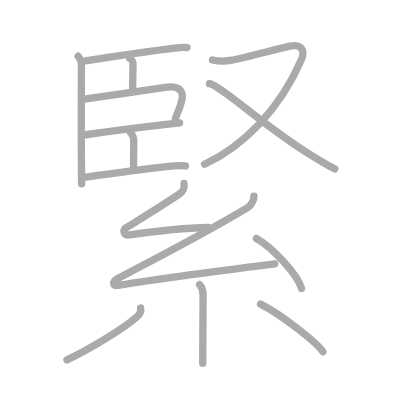
t = 0.00 s
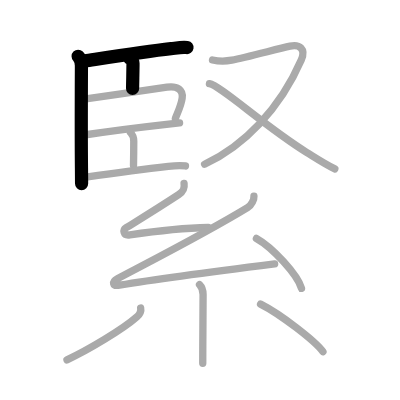
t = 3.00 s
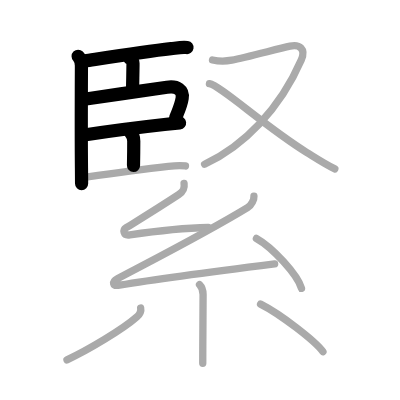
t = 6.00 s
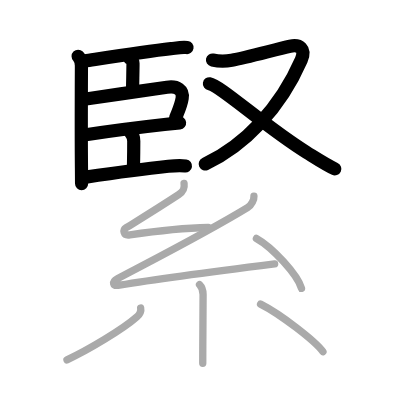
t = 9.00 s
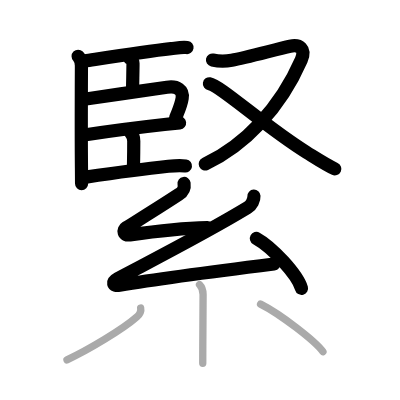
t = 12.00 s
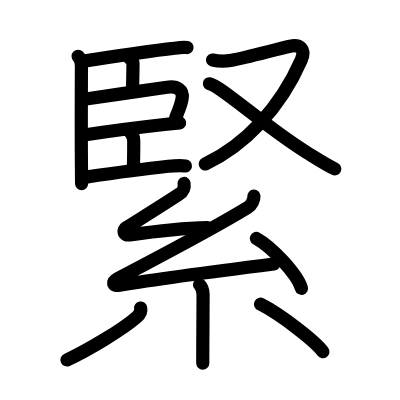
t = 15.00 s

The animated SVG that drew these frames (rendered in a browser with its animation timeline set to each time). Animation: 15 SMIL elements (animate=15); one cycle of 15.00 s.

<?xml version="1.0" standalone="no"?>
<!DOCTYPE svg PUBLIC "-//W3C//DTD SVG 1.1//EN"   "http://www.w3.org/Graphics/SVG/1.1/DTD/svg11.dtd">
<svg width="400px" height="400px"  version="1.1" xmlns="http://www.w3.org/2000/svg">
  <defs>
    <marker id="Triangle" viewBox="0 0 10 10" refX="0" refY="5" markerUnits="strokeWidth" markerWidth="3" style="stroke-opacity:0%;fill:#aaaaaa;" markerHeight="2" orient="auto">
      <path d="M 0 0 L 10 5 L 0 10 z" />
    </marker>
    
    <marker id="Arrow" viewBox="0 0 10 10" refX="5" refY="5" markerUnits="strokeWidth" markerWidth="1.8" style="stroke-opacity:0%;fill:#770000;" markerHeight="2" orient="auto">
      <path d="M 0 4 L 6 4 L 4 1 L 10 5 L 4 9 L 6 6 L 0 6 z" />
        <circle cx="5" cy="5" r="5" />
      </marker>
    
    <marker id="TriangleRed" viewBox="0 0 10 10" refX="0" refY="5" markerUnits="strokeWidth" markerWidth="3" style="stroke-opacity:0%;fill:#CC0000;" markerHeight="2" orient="auto">
      <path d="M 0 0 L 10 5 L 0 10 z" />
    </marker>
    
    <marker id="ArrowRed" viewBox="0 0 10 10" refX="5" refY="5" markerUnits="strokeWidth" markerWidth="1.8" style="stroke-opacity:0%;fill:#CC0000;" markerHeight="2" orient="auto">
      <path d="M 0 4 L 6 4 L 4 1 L 10 5 L 4 9 L 6 6 L 0 6 z" />
        <circle cx="5" cy="5" r="5" />
      </marker>
    
  </defs>
  
  <path style="fill:#ffffff; fill-opacity:100%; fill-rule:evenodd; stroke-width:0;" d="M 0 0 L 400px 0 L 400px 400px L 0 400px L 0 0" />

  <g transform="scale(3.6697247706422 3.6697247706422)">
<path style="fill:none; fill-opacity:0%; fill-rule:evenodd; stroke:#aaaaaa; stroke-opacity:100%; stroke-width: 1.5pt; stroke-linejoin:round; stroke-linecap:round;" d="M21.29 15.33c0.69 0.69 0.9 1.67 0.9 2.58c0 0.35-0.09 18.8 0.01 27.83c0.02 2.22 0.04 3.8 0.03 4.32"></path>
<path style="fill:none; fill-opacity:0%; fill-rule:evenodd; stroke:#aaaaaa; stroke-opacity:100%; stroke-width: 1.5pt; stroke-linejoin:round; stroke-linecap:round;" d="M23.28 16.59c2.91-0.43 15.63-2.47 23.34-3.33c1.31-0.15 2.99-0.52 4.34-0.31"></path>
<path style="fill:none; fill-opacity:0%; fill-rule:evenodd; stroke:#aaaaaa; stroke-opacity:100%; stroke-width: 1.5pt; stroke-linejoin:round; stroke-linecap:round;" d="M35.34 15.89c0.49 0.19 0.9 0.9 0.9 1.33c0 1.66-0.07 4.27-0.11 6.91"></path>
<path style="fill:none; fill-opacity:0%; fill-rule:evenodd; stroke:#aaaaaa; stroke-opacity:100%; stroke-width: 1.5pt; stroke-linejoin:round; stroke-linecap:round;" d="M23.41 26.97c6.77-1.02 16.47-2.37 22.1-3.21c2.78-0.42 4.48 0.74 4.13 3.03c-0.31 1.99-0.9 3.09-1.84 5.44"></path>
<path style="fill:none; fill-opacity:0%; fill-rule:evenodd; stroke:#aaaaaa; stroke-opacity:100%; stroke-width: 1.5pt; stroke-linejoin:round; stroke-linecap:round;" d="M23.38 36.72c2.47-0.37 14.53-2.01 21.4-2.78c1.97-0.22 3.48-0.39 4.15-0.46"></path>
<path style="fill:none; fill-opacity:0%; fill-rule:evenodd; stroke:#aaaaaa; stroke-opacity:100%; stroke-width: 1.5pt; stroke-linejoin:round; stroke-linecap:round;" d="M35.55 36.11c0.54 0.54 0.9 1.39 0.9 2.33c0 2.68-0.02 4.04-0.07 6.68"></path>
<path style="fill:none; fill-opacity:0%; fill-rule:evenodd; stroke:#aaaaaa; stroke-opacity:100%; stroke-width: 1.5pt; stroke-linejoin:round; stroke-linecap:round;" d="M23.38 48.26c2.87-0.42 14.81-2.12 22.5-2.95c1.58-0.17 3.08-0.33 4.66-0.09"></path>
<path style="fill:none; fill-opacity:0%; fill-rule:evenodd; stroke:#aaaaaa; stroke-opacity:100%; stroke-width: 1.5pt; stroke-linejoin:round; stroke-linecap:round;" d="M57.91 16.35c1.71 0.37 3.5 0.39 5.24 0.06c4.04-0.76 12.2-3.01 15.9-3.82c2.55-0.56 4.38 0.71 3.04 3.75C76.28 29.63 66.55 39.7 55.75 44.75"></path>
<path style="fill:none; fill-opacity:0%; fill-rule:evenodd; stroke:#aaaaaa; stroke-opacity:100%; stroke-width: 1.5pt; stroke-linejoin:round; stroke-linecap:round;" d="M57.07 22.82c2.99 0.5 15.35 11.82 26.47 18.69c2.47 1.53 5.07 3.26 7.7 4.51"></path>
<path style="fill:none; fill-opacity:0%; fill-rule:evenodd; stroke:#aaaaaa; stroke-opacity:100%; stroke-width: 1.5pt; stroke-linejoin:round; stroke-linecap:round;" d="M50.16 50c0.22 1.5-0.23 2.2-1.49 3.03c-5.67 3.72-8.54 5.47-14.28 9.02c-0.94 0.58-0.87 2.23 1 1.96c7.74-1.14 14.49-1.89 21.36-2.01"></path>
<path style="fill:none; fill-opacity:0%; fill-rule:evenodd; stroke:#aaaaaa; stroke-opacity:100%; stroke-width: 1.5pt; stroke-linejoin:round; stroke-linecap:round;" d="M69.2 53.47c0.05 0.9-0.57 2.4-1.75 3.12C56.98 62.95 49.5 66.75 32.1 75.91c-1.69 0.89-1.48 2.14 0.48 1.81c8.16-1.37 31.78-4.51 42.26-5.82"></path>
<path style="fill:none; fill-opacity:0%; fill-rule:evenodd; stroke:#aaaaaa; stroke-opacity:100%; stroke-width: 1.5pt; stroke-linejoin:round; stroke-linecap:round;" d="M69.87 64.98c4.34 2.4 11.21 9.87 12.29 13.6"></path>
<path style="fill:none; fill-opacity:0%; fill-rule:evenodd; stroke:#aaaaaa; stroke-opacity:100%; stroke-width: 1.5pt; stroke-linejoin:round; stroke-linecap:round;" d="M54.37 77.57c0.59 0.59 0.97 1.56 0.97 2.71c0 2.59-0.05 8.89-0.08 14.22c-0.01 1.64-0.01 3.18-0.01 4.5"></path>
<path style="fill:none; fill-opacity:0%; fill-rule:evenodd; stroke:#aaaaaa; stroke-opacity:100%; stroke-width: 1.5pt; stroke-linejoin:round; stroke-linecap:round;" d="M38.33 83.93c0.17 0.82-0.2 1.7-1.08 2.48c-3.73 3.31-13.38 9.07-19 11.66"></path>
<path style="fill:none; fill-opacity:0%; fill-rule:evenodd; stroke:#aaaaaa; stroke-opacity:100%; stroke-width: 1.5pt; stroke-linejoin:round; stroke-linecap:round;" d="M71 82.88c5.54 2.78 15.02 10.19 17 12.97"></path>

<path style="fill:none; fill-opacity:0%; fill-rule:evenodd; stroke:#000000; stroke-opacity:100%; stroke-width: 2.7pt; stroke-linejoin:round; stroke-linecap:round;" d="M21.29 15.33c0.69 0.69 0.9 1.67 0.9 2.58c0 0.35-0.09 18.8 0.01 27.83c0.02 2.22 0.04 3.8 0.03 4.32" pathLength="100" stroke-dashoffset="100" stroke-dasharray="100 105"><animate id="dashAnim1" attributeName="stroke-dashoffset" from="100" to="0" dur="1s" calcMode="linear" fill="freeze"/></path>
<path style="fill:none; fill-opacity:0%; fill-rule:evenodd; stroke:#000000; stroke-opacity:100%; stroke-width: 2.7pt; stroke-linejoin:round; stroke-linecap:round;" d="M23.28 16.59c2.91-0.43 15.63-2.47 23.34-3.33c1.31-0.15 2.99-0.52 4.34-0.31" pathLength="100" stroke-dashoffset="100" stroke-dasharray="100 105"><animate id="dashAnim2" attributeName="stroke-dashoffset" from="100" to="0" dur="1s" calcMode="linear" begin="dashAnim1.end" fill="freeze"/></path>
<path style="fill:none; fill-opacity:0%; fill-rule:evenodd; stroke:#000000; stroke-opacity:100%; stroke-width: 2.7pt; stroke-linejoin:round; stroke-linecap:round;" d="M35.34 15.89c0.49 0.19 0.9 0.9 0.9 1.33c0 1.66-0.07 4.27-0.11 6.91" pathLength="100" stroke-dashoffset="100" stroke-dasharray="100 105"><animate id="dashAnim3" attributeName="stroke-dashoffset" from="100" to="0" dur="1s" calcMode="linear" begin="dashAnim2.end" fill="freeze"/></path>
<path style="fill:none; fill-opacity:0%; fill-rule:evenodd; stroke:#000000; stroke-opacity:100%; stroke-width: 2.7pt; stroke-linejoin:round; stroke-linecap:round;" d="M23.41 26.97c6.77-1.02 16.47-2.37 22.1-3.21c2.78-0.42 4.48 0.74 4.13 3.03c-0.31 1.99-0.9 3.09-1.84 5.44" pathLength="100" stroke-dashoffset="100" stroke-dasharray="100 105"><animate id="dashAnim4" attributeName="stroke-dashoffset" from="100" to="0" dur="1s" calcMode="linear" begin="dashAnim3.end" fill="freeze"/></path>
<path style="fill:none; fill-opacity:0%; fill-rule:evenodd; stroke:#000000; stroke-opacity:100%; stroke-width: 2.7pt; stroke-linejoin:round; stroke-linecap:round;" d="M23.38 36.72c2.47-0.37 14.53-2.01 21.4-2.78c1.97-0.22 3.48-0.39 4.15-0.46" pathLength="100" stroke-dashoffset="100" stroke-dasharray="100 105"><animate id="dashAnim5" attributeName="stroke-dashoffset" from="100" to="0" dur="1s" calcMode="linear" begin="dashAnim4.end" fill="freeze"/></path>
<path style="fill:none; fill-opacity:0%; fill-rule:evenodd; stroke:#000000; stroke-opacity:100%; stroke-width: 2.7pt; stroke-linejoin:round; stroke-linecap:round;" d="M35.55 36.11c0.54 0.54 0.9 1.39 0.9 2.33c0 2.68-0.02 4.04-0.07 6.68" pathLength="100" stroke-dashoffset="100" stroke-dasharray="100 105"><animate id="dashAnim6" attributeName="stroke-dashoffset" from="100" to="0" dur="1s" calcMode="linear" begin="dashAnim5.end" fill="freeze"/></path>
<path style="fill:none; fill-opacity:0%; fill-rule:evenodd; stroke:#000000; stroke-opacity:100%; stroke-width: 2.7pt; stroke-linejoin:round; stroke-linecap:round;" d="M23.38 48.26c2.87-0.42 14.81-2.12 22.5-2.95c1.58-0.17 3.08-0.33 4.66-0.09" pathLength="100" stroke-dashoffset="100" stroke-dasharray="100 105"><animate id="dashAnim7" attributeName="stroke-dashoffset" from="100" to="0" dur="1s" calcMode="linear" begin="dashAnim6.end" fill="freeze"/></path>
<path style="fill:none; fill-opacity:0%; fill-rule:evenodd; stroke:#000000; stroke-opacity:100%; stroke-width: 2.7pt; stroke-linejoin:round; stroke-linecap:round;" d="M57.91 16.35c1.71 0.37 3.5 0.39 5.24 0.06c4.04-0.76 12.2-3.01 15.9-3.82c2.55-0.56 4.38 0.71 3.04 3.75C76.28 29.63 66.55 39.7 55.75 44.75" pathLength="100" stroke-dashoffset="100" stroke-dasharray="100 105"><animate id="dashAnim8" attributeName="stroke-dashoffset" from="100" to="0" dur="1s" calcMode="linear" begin="dashAnim7.end" fill="freeze"/></path>
<path style="fill:none; fill-opacity:0%; fill-rule:evenodd; stroke:#000000; stroke-opacity:100%; stroke-width: 2.7pt; stroke-linejoin:round; stroke-linecap:round;" d="M57.07 22.82c2.99 0.5 15.35 11.82 26.47 18.69c2.47 1.53 5.07 3.26 7.7 4.51" pathLength="100" stroke-dashoffset="100" stroke-dasharray="100 105"><animate id="dashAnim9" attributeName="stroke-dashoffset" from="100" to="0" dur="1s" calcMode="linear" begin="dashAnim8.end" fill="freeze"/></path>
<path style="fill:none; fill-opacity:0%; fill-rule:evenodd; stroke:#000000; stroke-opacity:100%; stroke-width: 2.7pt; stroke-linejoin:round; stroke-linecap:round;" d="M50.16 50c0.22 1.5-0.23 2.2-1.49 3.03c-5.67 3.72-8.54 5.47-14.28 9.02c-0.94 0.58-0.87 2.23 1 1.96c7.74-1.14 14.49-1.89 21.36-2.01" pathLength="100" stroke-dashoffset="100" stroke-dasharray="100 105"><animate id="dashAnim10" attributeName="stroke-dashoffset" from="100" to="0" dur="1s" calcMode="linear" begin="dashAnim9.end" fill="freeze"/></path>
<path style="fill:none; fill-opacity:0%; fill-rule:evenodd; stroke:#000000; stroke-opacity:100%; stroke-width: 2.7pt; stroke-linejoin:round; stroke-linecap:round;" d="M69.2 53.47c0.05 0.9-0.57 2.4-1.75 3.12C56.98 62.95 49.5 66.75 32.1 75.91c-1.69 0.89-1.48 2.14 0.48 1.81c8.16-1.37 31.78-4.51 42.26-5.82" pathLength="100" stroke-dashoffset="100" stroke-dasharray="100 105"><animate id="dashAnim11" attributeName="stroke-dashoffset" from="100" to="0" dur="1s" calcMode="linear" begin="dashAnim10.end" fill="freeze"/></path>
<path style="fill:none; fill-opacity:0%; fill-rule:evenodd; stroke:#000000; stroke-opacity:100%; stroke-width: 2.7pt; stroke-linejoin:round; stroke-linecap:round;" d="M69.87 64.98c4.34 2.4 11.21 9.87 12.29 13.6" pathLength="100" stroke-dashoffset="100" stroke-dasharray="100 105"><animate id="dashAnim12" attributeName="stroke-dashoffset" from="100" to="0" dur="1s" calcMode="linear" begin="dashAnim11.end" fill="freeze"/></path>
<path style="fill:none; fill-opacity:0%; fill-rule:evenodd; stroke:#000000; stroke-opacity:100%; stroke-width: 2.7pt; stroke-linejoin:round; stroke-linecap:round;" d="M54.37 77.57c0.59 0.59 0.97 1.56 0.97 2.71c0 2.59-0.05 8.89-0.08 14.22c-0.01 1.64-0.01 3.18-0.01 4.5" pathLength="100" stroke-dashoffset="100" stroke-dasharray="100 105"><animate id="dashAnim13" attributeName="stroke-dashoffset" from="100" to="0" dur="1s" calcMode="linear" begin="dashAnim12.end" fill="freeze"/></path>
<path style="fill:none; fill-opacity:0%; fill-rule:evenodd; stroke:#000000; stroke-opacity:100%; stroke-width: 2.7pt; stroke-linejoin:round; stroke-linecap:round;" d="M38.33 83.93c0.17 0.82-0.2 1.7-1.08 2.48c-3.73 3.31-13.38 9.07-19 11.66" pathLength="100" stroke-dashoffset="100" stroke-dasharray="100 105"><animate id="dashAnim14" attributeName="stroke-dashoffset" from="100" to="0" dur="1s" calcMode="linear" begin="dashAnim13.end" fill="freeze"/></path>
<path style="fill:none; fill-opacity:0%; fill-rule:evenodd; stroke:#000000; stroke-opacity:100%; stroke-width: 2.7pt; stroke-linejoin:round; stroke-linecap:round;" d="M71 82.88c5.54 2.78 15.02 10.19 17 12.97" pathLength="100" stroke-dashoffset="100" stroke-dasharray="100 105"><animate id="dashAnim15" attributeName="stroke-dashoffset" from="100" to="0" dur="1s" calcMode="linear" begin="dashAnim14.end" fill="freeze"/></path>

</g>

</svg>  
          
